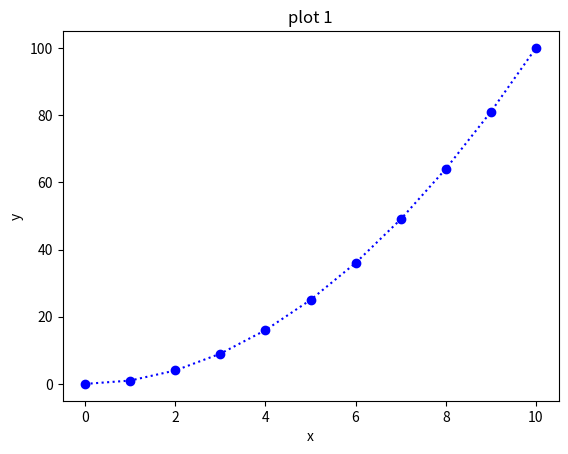
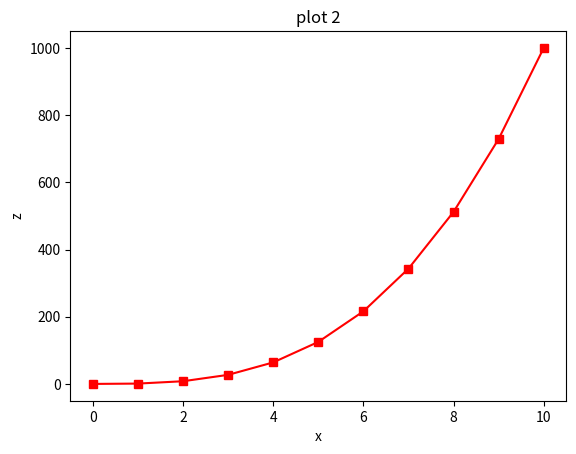

The script that saved these images, in order:
import numpy as np
import matplotlib.pyplot as pl
import matplotlib


x = np.linspace(0., 10., 11)
y = x ** 2
z = x ** 3

pl.ion()

pl.figure(1)
pl.plot(x, y, 'bo:')
# Plot large blue dots connected by blue lines

pl.xlabel('x')
pl.ylabel('y')
pl.title('plot 1')

pl.figure(2)
pl.plot(x, z, 'rs-')
# Plot large red squares connected by solid lines


pl.xlabel('x')
pl.ylabel('z')
pl.title('plot 2')
